Run: headless pygame with SDL's dummy video driver; simulated clock (each Clock.tick advances the game by its frame time, no real sleeping); random seed 0; keys injected as events and as key.get_pressed() state; no mouse input.
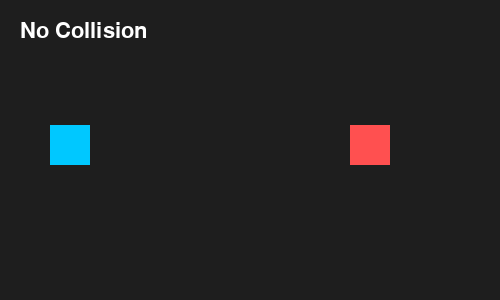
Frame 1 of 4 · flips 1–60 · no input
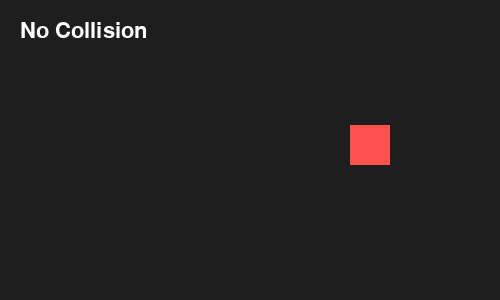
Frame 2 of 4 · flips 61–180 · tapped SPACE, RETURN · held RIGHT (→), D
Frame 3 of 4 · flips 181–300 · held DOWN (↓), S · screen unchanged from frame 2, image omitted
Frame 4 of 4 · flips 301–420 · held LEFT (←), A, UP (↑), W · screen same as frame 1, image omitted

The pygame program that drew these frames:

import pygame
import sys

pygame.init()

# Screen
WIDTH, HEIGHT = 500, 300
screen = pygame.display.set_mode((WIDTH, HEIGHT))
pygame.display.set_caption("Collision Detector")
clock = pygame.time.Clock()

# Colors
BG = (30, 30, 30)
PLAYER_COLOR = (0, 200, 255)
BOX_COLOR = (255, 80, 80)
COLLIDE_COLOR = (0, 255, 0)

# Player square
player = pygame.Rect(50, 125, 40, 40)
speed = 4

# Target square
box = pygame.Rect(350, 125, 40, 40)

# Font
font = pygame.font.SysFont(None, 32)

# Game loop
while True:
    for event in pygame.event.get():
        if event.type == pygame.QUIT:
            pygame.quit()
            sys.exit()

    # Movement
    keys = pygame.key.get_pressed()
    if keys[pygame.K_LEFT]:
        player.x -= speed
    if keys[pygame.K_RIGHT]:
        player.x += speed
    if keys[pygame.K_UP]:
        player.y -= speed
    if keys[pygame.K_DOWN]:
        player.y += speed

    # Collision check
    colliding = player.colliderect(box)

    # Draw
    screen.fill(BG)

    pygame.draw.rect(
        screen,
        COLLIDE_COLOR if colliding else PLAYER_COLOR,
        player
    )

    pygame.draw.rect(screen, BOX_COLOR, box)

    # Text
    text = font.render(
        "Collision!" if colliding else "No Collision",
        True,
        (255, 255, 255)
    )
    screen.blit(text, (20, 20))

    pygame.display.flip()
    clock.tick(60)
